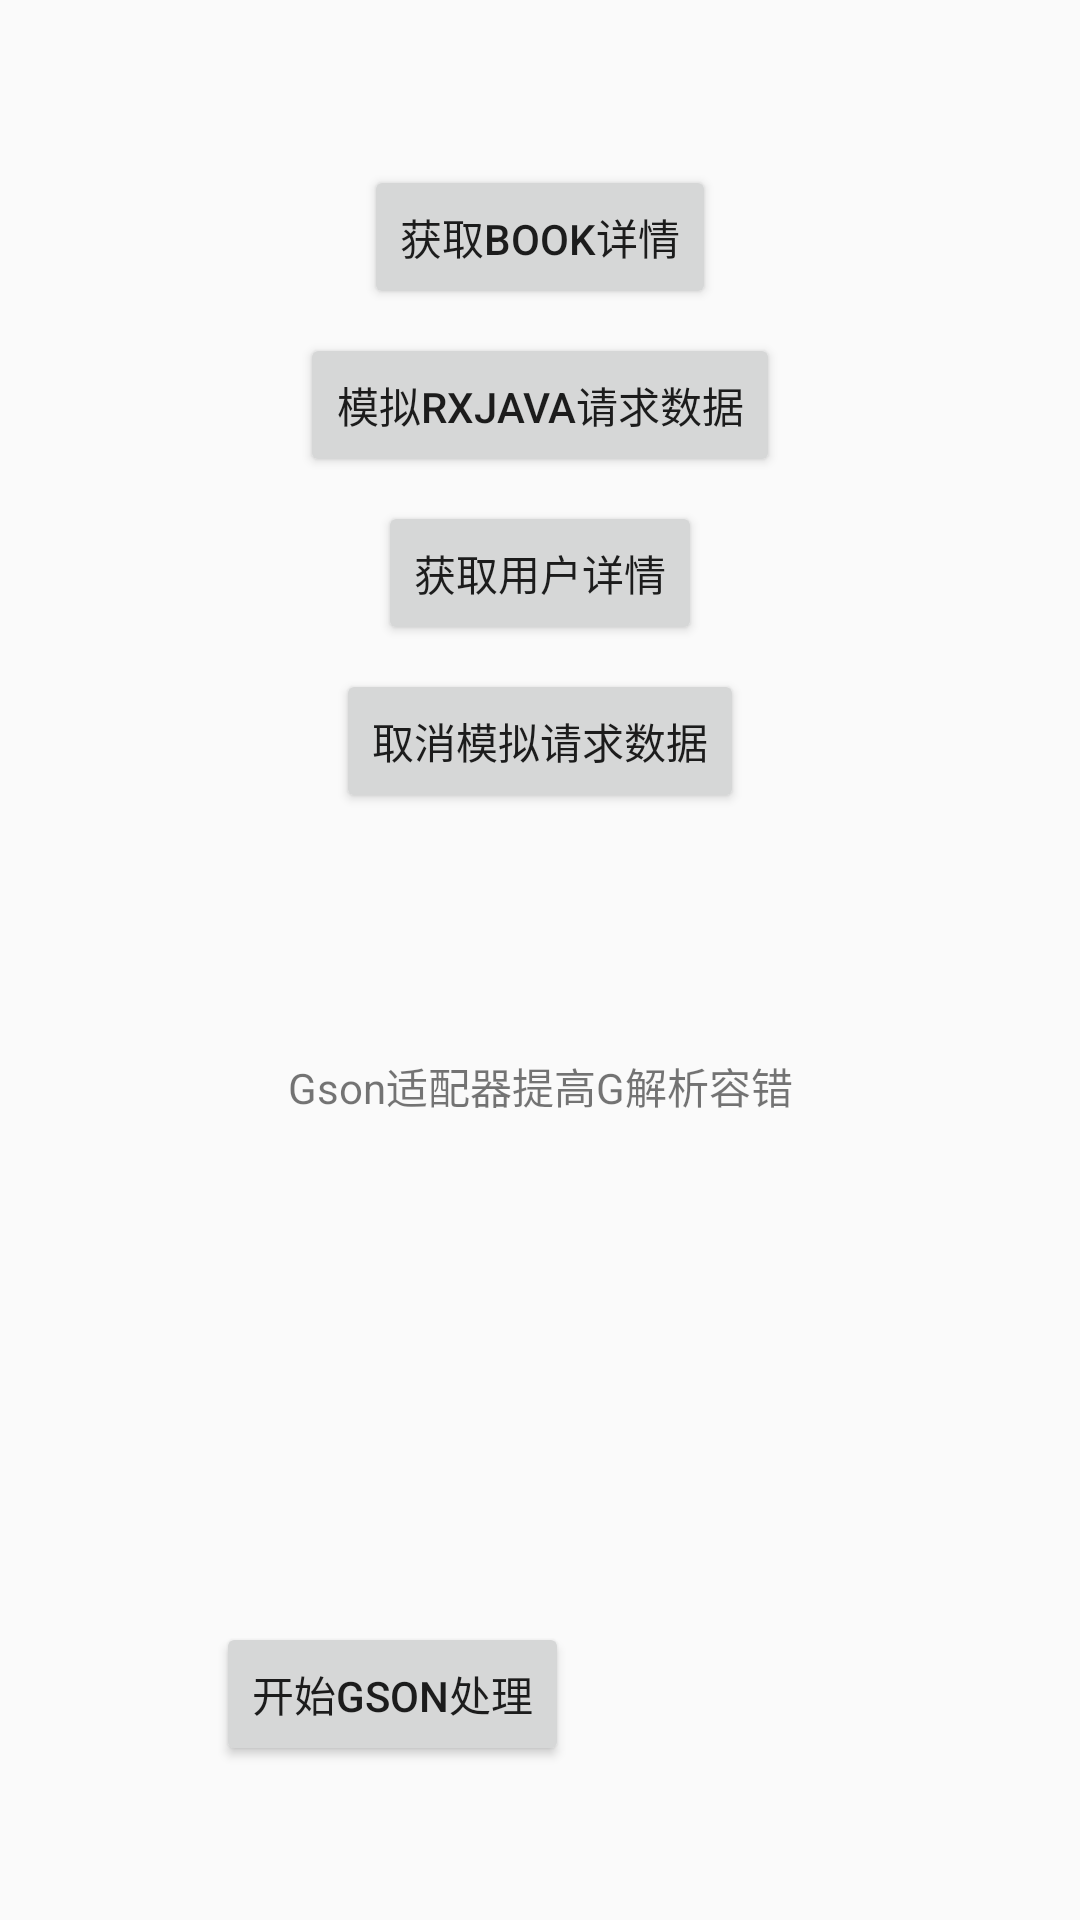

This screen was rendered from an Android layout file. Write that file and the resources it references.
<!-- AndroidManifest.xml: application theme AppTheme -->
<!-- res/layout/activity_rxjava2_retrofit.xml -->
<?xml version="1.0" encoding="utf-8"?>
<android.support.constraint.ConstraintLayout xmlns:android="http://schemas.android.com/apk/res/android"
    xmlns:app="http://schemas.android.com/apk/res-auto"
    xmlns:tools="http://schemas.android.com/tools"
    android:layout_width="match_parent"
    android:layout_height="match_parent"
    tools:context=".activitys.network.rxjava.Rxjava2RetrofitActivity">

    <Button
        android:id="@+id/btnGetBookDetail"
        android:layout_width="wrap_content"
        android:layout_height="wrap_content"
        android:layout_marginStart="8dp"
        android:layout_marginTop="36dp"
        android:layout_marginEnd="8dp"
        android:text="获取Book详情"
        app:layout_constraintEnd_toEndOf="parent"
        app:layout_constraintStart_toStartOf="parent"
        app:layout_constraintTop_toBottomOf="@+id/tvResult" />

    <TextView
        android:id="@+id/tvResult"
        android:layout_width="wrap_content"
        android:layout_height="wrap_content"
        tools:layout_editor_absoluteX="157dp"
        tools:layout_editor_absoluteY="16dp" />

    <Button
        android:id="@+id/btnVirture"
        android:layout_width="wrap_content"
        android:layout_height="wrap_content"
        android:layout_marginStart="8dp"
        android:layout_marginTop="8dp"
        android:layout_marginEnd="8dp"
        android:text="模拟Rxjava请求数据"
        app:layout_constraintEnd_toEndOf="parent"
        app:layout_constraintStart_toStartOf="parent"
        app:layout_constraintTop_toBottomOf="@+id/btnGetBookDetail" />

    <Button
        android:id="@+id/btnCancle"
        android:layout_width="wrap_content"
        android:layout_height="wrap_content"
        android:layout_marginStart="8dp"
        android:layout_marginTop="8dp"
        android:layout_marginEnd="8dp"
        android:text="取消模拟请求数据"
        app:layout_constraintEnd_toEndOf="parent"
        app:layout_constraintStart_toStartOf="parent"
        app:layout_constraintTop_toBottomOf="@+id/btnGetUserDetail" />

    <Button
        android:id="@+id/btnGetUserDetail"
        android:layout_width="wrap_content"
        android:layout_height="wrap_content"
        android:layout_marginStart="8dp"
        android:layout_marginTop="8dp"
        android:layout_marginEnd="8dp"
        android:text="获取用户详情"
        app:layout_constraintEnd_toEndOf="parent"
        app:layout_constraintStart_toStartOf="parent"
        app:layout_constraintTop_toBottomOf="@+id/btnVirture" />

    <TextView
        android:id="@+id/textView"
        android:layout_width="292dp"
        android:layout_height="47dp"
        android:layout_marginStart="8dp"
        android:layout_marginTop="8dp"
        android:layout_marginEnd="8dp"
        android:layout_marginBottom="8dp"
        android:gravity="center_vertical|center"
        android:text="Gson适配器提高G解析容错"
        app:layout_constraintBottom_toBottomOf="parent"
        app:layout_constraintEnd_toEndOf="parent"
        app:layout_constraintStart_toStartOf="parent"
        app:layout_constraintTop_toTopOf="parent"
        app:layout_constraintVertical_bias="0.573" />

    <Button
        android:id="@+id/btnGson"
        android:layout_width="wrap_content"
        android:layout_height="wrap_content"
        android:layout_marginStart="72dp"
        android:layout_marginTop="84dp"
        android:text="开始Gson处理"
        app:layout_constraintStart_toStartOf="parent"
        app:layout_constraintTop_toBottomOf="@+id/tvGsonResult" />

    <TextView
        android:id="@+id/tvGsonResult"
        android:layout_width="wrap_content"
        android:layout_height="wrap_content"
        android:layout_marginStart="52dp"
        android:layout_marginTop="52dp"
        app:layout_constraintStart_toStartOf="parent"
        app:layout_constraintTop_toBottomOf="@+id/textView" />

</android.support.constraint.ConstraintLayout>
<!-- resources referenced by this layout -->
<resources>
  <style name="AppTheme" parent="Theme.AppCompat.Light.NoActionBar">
          
          <item name="colorPrimary">@color/colorPrimary</item>
          <item name="colorPrimaryDark">@color/colorPrimaryDark</item>
          <item name="colorAccent">@color/colorAccent</item>
          
          
          
          <item name="android:windowActivityTransitions">true</item>
  
          
          <item name="android:windowEnterTransition">@transition/explode</item>
          <item name="android:windowExitTransition">@transition/explode</item>
  
          
          <item name="android:windowSharedElementEnterTransition">@transition/change_image_transform
          </item>
          <item name="android:windowSharedElementExitTransition">@transition/change_image_transform
          </item>
          
          
          
      </style>
  <!-- not gathered from this repository: default colours our renderer supplied (Android Studio template values) -->
  <color name="colorPrimary">#FF6200EE</color>
  <color name="colorPrimaryDark">#FF3700B3</color>
  <color name="colorAccent">#FF03DAC5</color>
</resources>
